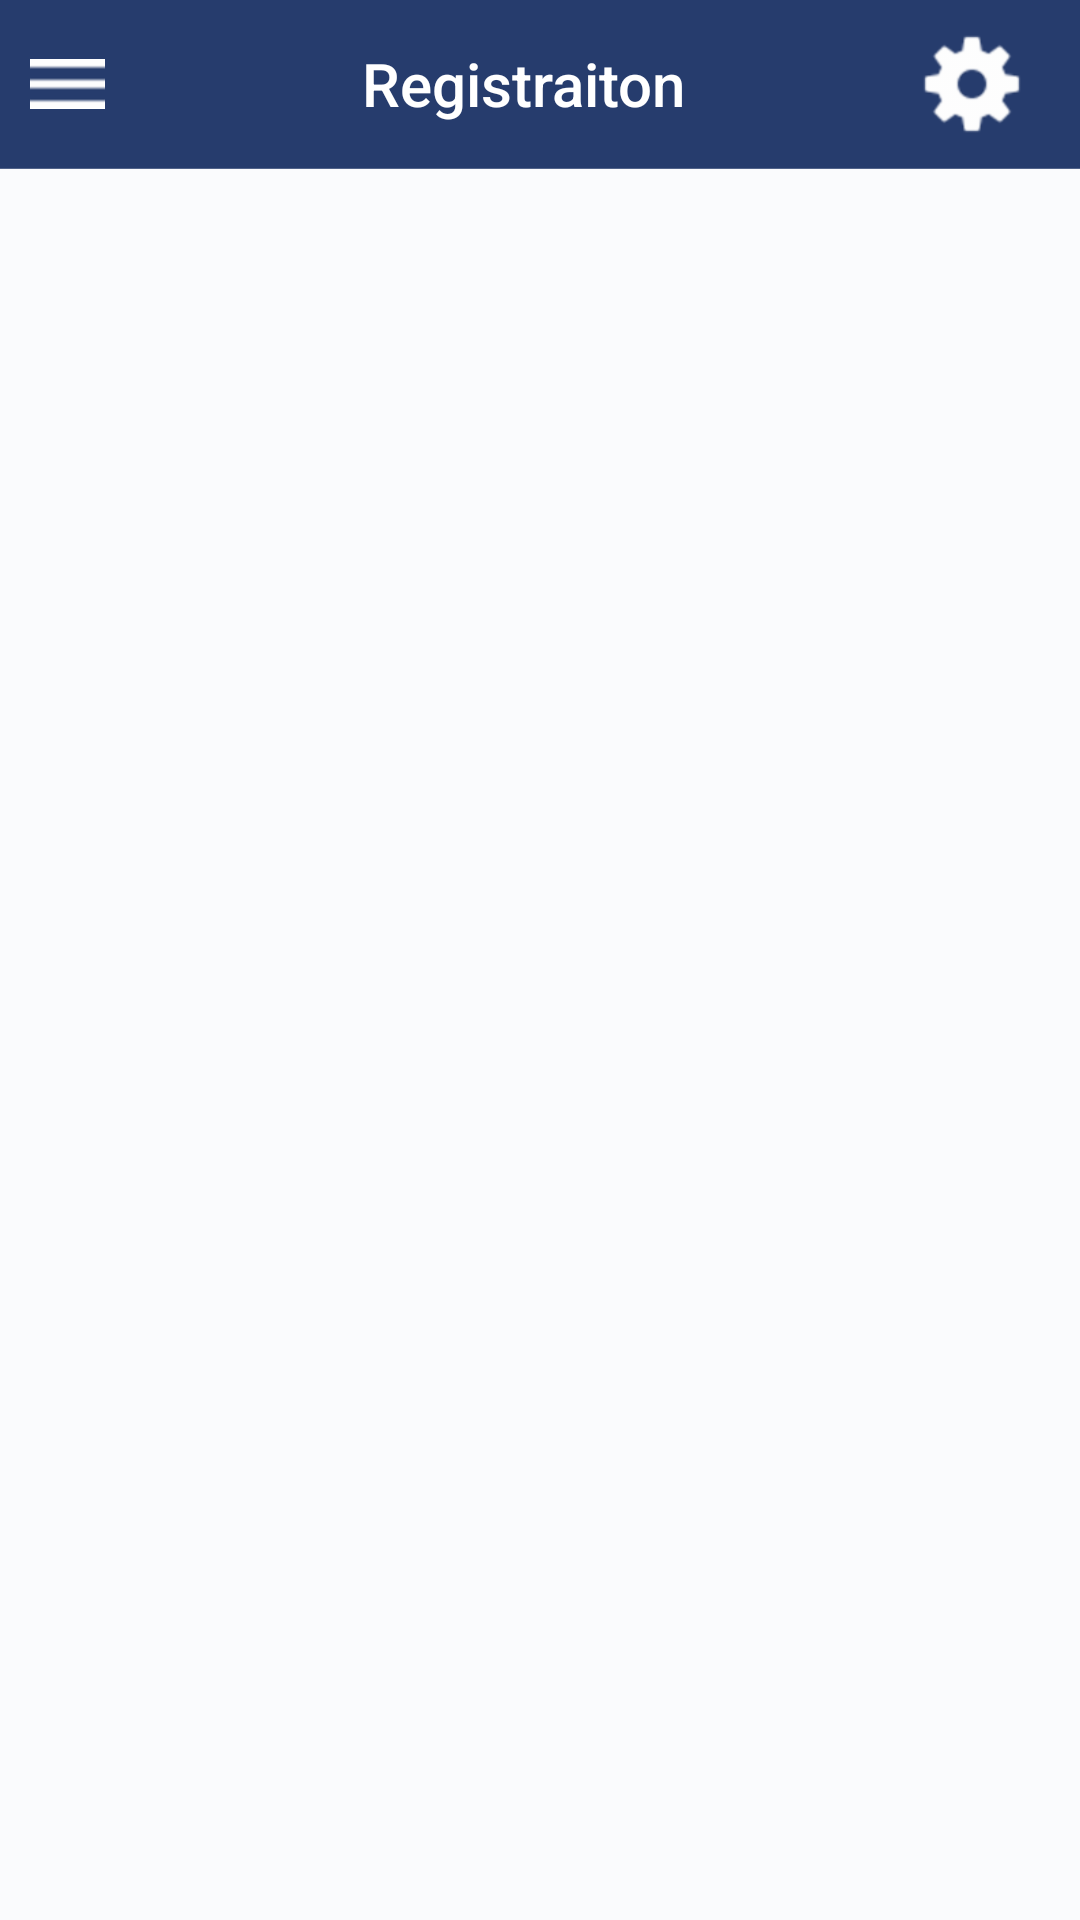

The Android layout XML behind this screen, and the referenced resources:
<!-- AndroidManifest.xml: activity theme ToolbarAppTheme -->
<!-- res/layout/activity_home.xml -->
<?xml version="1.0" encoding="utf-8"?>
<layout xmlns:android="http://schemas.android.com/apk/res/android"
        xmlns:tools="http://schemas.android.com/tools">
    <data>
        <variable
                name="viewModel"
                type="com.maxx.nordvaest.ui.home.HomeActivityViewModel"/>
    </data>
    <androidx.drawerlayout.widget.DrawerLayout
            android:id="@+id/drawerLayout"
            style="@style/WidthMatchHeightMatch">

        <androidx.coordinatorlayout.widget.CoordinatorLayout
                android:id="@+id/main_content"
                style="@style/WidthMatchHeightMatch"
                tools:context=".view.home.HomeActivity">

            <LinearLayout
                    android:background="@color/colorPrimary"
                    style="@style/WidthMatchHeightMatchVertical">

                <include
                        android:id="@+id/customToolbar"
                        layout="@layout/toolbar_home"/>

                <View android:layout_width="match_parent"
                      android:layout_height="0.1dp"
                      android:background="@color/white_transparent"/>

                <FrameLayout
                        android:id="@+id/container"
                        style="@style/WidthMatchHeightMatch"
                        android:background="@color/default_white_background"/>
            </LinearLayout>

        </androidx.coordinatorlayout.widget.CoordinatorLayout>

        <FrameLayout
                android:id="@+id/fragment_drawer"
                android:layout_width="@dimen/navigation_drawer_width"
                android:layout_height="match_parent"
                android:layout_gravity="start"
                android:background="@color/colorPrimary"/>

    </androidx.drawerlayout.widget.DrawerLayout>
</layout>
<!-- res/layout/toolbar_home.xml (included above) -->
<?xml version="1.0" encoding="utf-8"?>
<androidx.appcompat.widget.Toolbar
        xmlns:android="http://schemas.android.com/apk/res/android"
        xmlns:app="http://schemas.android.com/apk/res-auto"
        xmlns:tools="http://schemas.android.com/tools"
        android:id="@+id/toolBar"
        android:contentInsetStart="0dp"
        android:contentInsetLeft="0dp"
        app:contentInsetEnd="0dp"
        app:contentInsetStart="0dp"
        app:contentInsetStartWithNavigation="0dp"
        style="@style/DefaultToolbarStyle"
        android:background="@color/colorPrimary"
        app:popupTheme="@style/AppTheme.AppBarOverlay"
        tools:text="Home"
        app:titleTextAppearance="@style/Toolbar.TitleText"
        app:titleTextColor="@color/white">

    <ImageView
            android:paddingStart="10dp"
            android:paddingEnd="10dp"
            android:paddingTop="5dp"
            android:paddingBottom="5dp"
            android:id="@+id/navIconImageVIew"
            style="@style/WidthWrapHeightWrap"
            android:src="@drawable/menu_btn"/>

    <LinearLayout
            android:layout_width="match_parent"
            android:layout_height="match_parent"
            android:orientation="horizontal">

        <TextView
                android:id="@+id/toolbarTitle"
                android:gravity="center"
                style="@style/Toolbar.TitleText"
                android:layout_gravity="center"
                android:layout_width="0dp"
                android:layout_weight="1"
                android:layout_height="wrap_content"
                tools:text="Registraiton"
                android:textColor="@color/white"/>

        <ImageView
                android:id="@+id/settingsImageView"
                android:layout_width="@dimen/toolbar_icon_size"
                android:layout_height="@dimen/toolbar_icon_size"
                android:layout_marginEnd="16dp"
                android:padding="3dp"
                android:src="@drawable/settings"/>

    </LinearLayout>

</androidx.appcompat.widget.Toolbar>
<!-- resources referenced by this layout -->
<resources>
  <color name="colorPrimary">#263c6d</color>
  <color name="default_white_background">#FAFBFD</color>
  <color name="white">#ffffff</color>
  <color name="white_transparent">#33FFFFFF</color>
  <dimen name="navigation_drawer_width">300dp</dimen>
  <dimen name="toolbar_icon_size">40dp</dimen>
  <!-- drawable menu_btn: png bitmap (drawable-hdpi, 209 bytes) -->
  <!-- drawable settings: png bitmap (drawable-hdpi, 1036 bytes) -->
  <style name="AppTheme.AppBarOverlay" parent="ThemeOverlay.AppCompat.Dark.ActionBar" />
  <style name="DefaultToolbarStyle" parent="WidthMatchHeightWrap">
          <item name="android:minHeight">?attr/actionBarSize</item>
          <item name="android:theme">@style/ToolbarStyle</item>
          <item name="android:background">@color/colorPrimary</item>
      </style>
  <style name="Toolbar.TitleText" parent="TextAppearance.Widget.AppCompat.Toolbar.Title">
          <item name="android:textSize">20sp</item>
      </style>
  <style name="WidthMatchHeightMatch">
          <item name="android:layout_width">match_parent</item>
          <item name="android:layout_height">match_parent</item>
      </style>
  <style name="WidthMatchHeightMatchVertical" parent="WidthMatchHeightMatch">
          <item name="android:orientation">vertical</item>
      </style>
  <style name="WidthWrapHeightWrap">
          <item name="android:layout_width">wrap_content</item>
          <item name="android:layout_height">wrap_content</item>
      </style>
  <style name="ToolbarAppTheme" parent="AppTheme">
          <item name="windowActionBar">false</item>
          <item name="windowNoTitle">true</item>
      </style>
  <style name="WidthMatchHeightWrap">
          <item name="android:layout_width">match_parent</item>
          <item name="android:layout_height">wrap_content</item>
      </style>
  <style name="ToolbarStyle" parent="Theme.AppCompat">
          <item name="android:textColorPrimary">@android:color/white</item>
          <item name="android:textColorSecondary">@android:color/white</item>
          <item name="actionMenuTextColor">@android:color/white</item>
      </style>
  <style name="AppTheme" parent="Theme.AppCompat.Light.NoActionBar.FullScreen">
          
          <item name="colorPrimary">@color/colorPrimary</item>
          <item name="colorPrimaryDark">@color/colorPrimaryDark</item>
          <item name="colorAccent">@color/colorAccent</item>
      </style>
  <style name="Theme.AppCompat.Light.NoActionBar.FullScreen" parent="@style/Theme.AppCompat.Light">
          <item name="windowNoTitle">true</item>
          <item name="windowActionBar">false</item>
          <item name="android:windowContentOverlay">@null</item>
          <item name="colorAccent">@color/colorAccent</item>
      </style>
  <color name="colorPrimaryDark">#263c6d</color>
  <color name="colorAccent">#eac6ba</color>
</resources>
